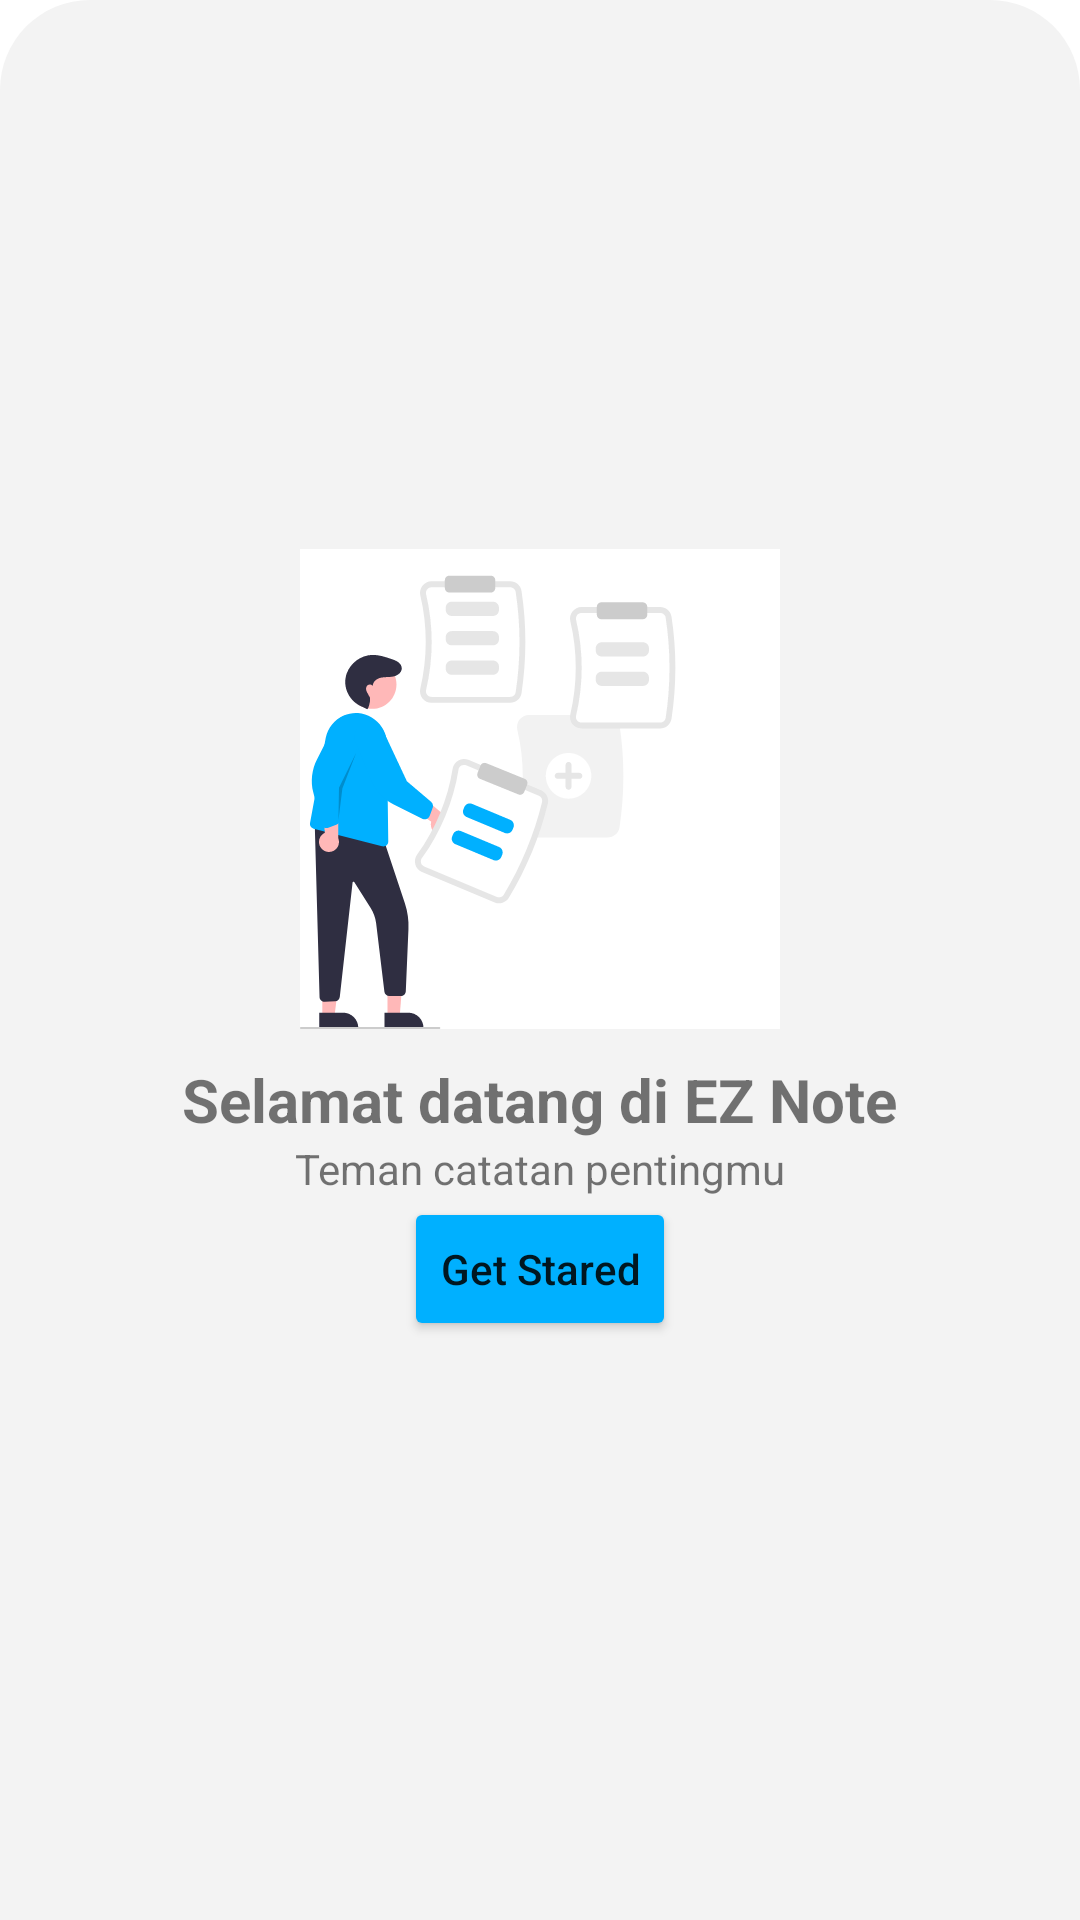

The Android layout XML behind this screen, and the referenced resources:
<!-- AndroidManifest.xml: application theme Theme.EZNote -->
<!-- res/layout/bottomsheet_fragment.xml -->
<?xml version="1.0" encoding="utf-8"?>
<LinearLayout xmlns:android="http://schemas.android.com/apk/res/android"
    android:layout_width="match_parent"
    android:layout_height="wrap_content"
    xmlns:app="http://schemas.android.com/apk/res-auto"
    android:background="@drawable/bg_bottom_sheet"
    android:orientation="vertical"
    android:gravity="center">


        <ImageView
            android:layout_width="wrap_content"
            android:layout_height="wrap_content"
            android:src="@drawable/ic_undraw_add_notes_re_ln36_1"
            android:layout_gravity="center|top"
            android:layout_marginTop="40dp"/>

        <TextView
            android:text="@string/welcome"
            android:textStyle="bold"
            android:textSize="20sp"
            android:layout_gravity="center"
            android:layout_marginTop="10dp"
            android:layout_width="wrap_content"
            android:layout_height="wrap_content"/>

        <TextView
            android:text="@string/tagline"
            android:layout_width="wrap_content"
            android:layout_height="wrap_content"/>

        <Button
            android:id="@+id/btn_stared"
            android:layout_width="wrap_content"
            android:layout_height="wrap_content"
            android:layout_gravity="center"
            android:backgroundTint="@color/deepskyblue"
            android:text="@string/start"
            android:textAllCaps="false"
            android:layout_marginBottom="50dp"/>


</LinearLayout>
<!-- resources referenced by this layout -->
<resources>
  <color name="deepskyblue">#00B0FF</color>
  <!-- drawable bg_bottom_sheet (drawable) -->
  <?xml version="1.0" encoding="utf-8"?>
  <shape xmlns:android="http://schemas.android.com/apk/res/android">
      <solid android:color="@color/grey"/>
      <corners android:topLeftRadius="30dp" android:topRightRadius="30dp"/>
  
  </shape>
  <!-- drawable ic_undraw_add_notes_re_ln36_1: vector/xml drawable (drawable, 17400 chars, omitted) -->
  <string name="start">Get Stared</string>
  <string name="tagline">Teman catatan pentingmu</string>
  <string name="welcome">Selamat datang di EZ Note</string>
  <style name="Theme.EZNote" parent="Theme.MaterialComponents.DayNight.NoActionBar">
          
          <item name="colorPrimary">@color/deepskyblue</item>
          <item name="colorPrimaryVariant">@color/deepskyblue</item>
          <item name="colorOnPrimary">@color/white</item>
          
          <item name="colorSecondary">@color/teal_200</item>
          <item name="colorSecondaryVariant">@color/teal_700</item>
          <item name="colorOnSecondary">@color/white</item>
          
          <item name="android:statusBarColor" tools:targetApi="l">?attr/colorPrimaryVariant</item>
          
      </style>
  <color name="grey">#f3f3f3</color>
  <color name="white">#FFFFFFFF</color>
  <color name="teal_200">#FF03DAC5</color>
  <color name="teal_700">#FF018786</color>
</resources>
